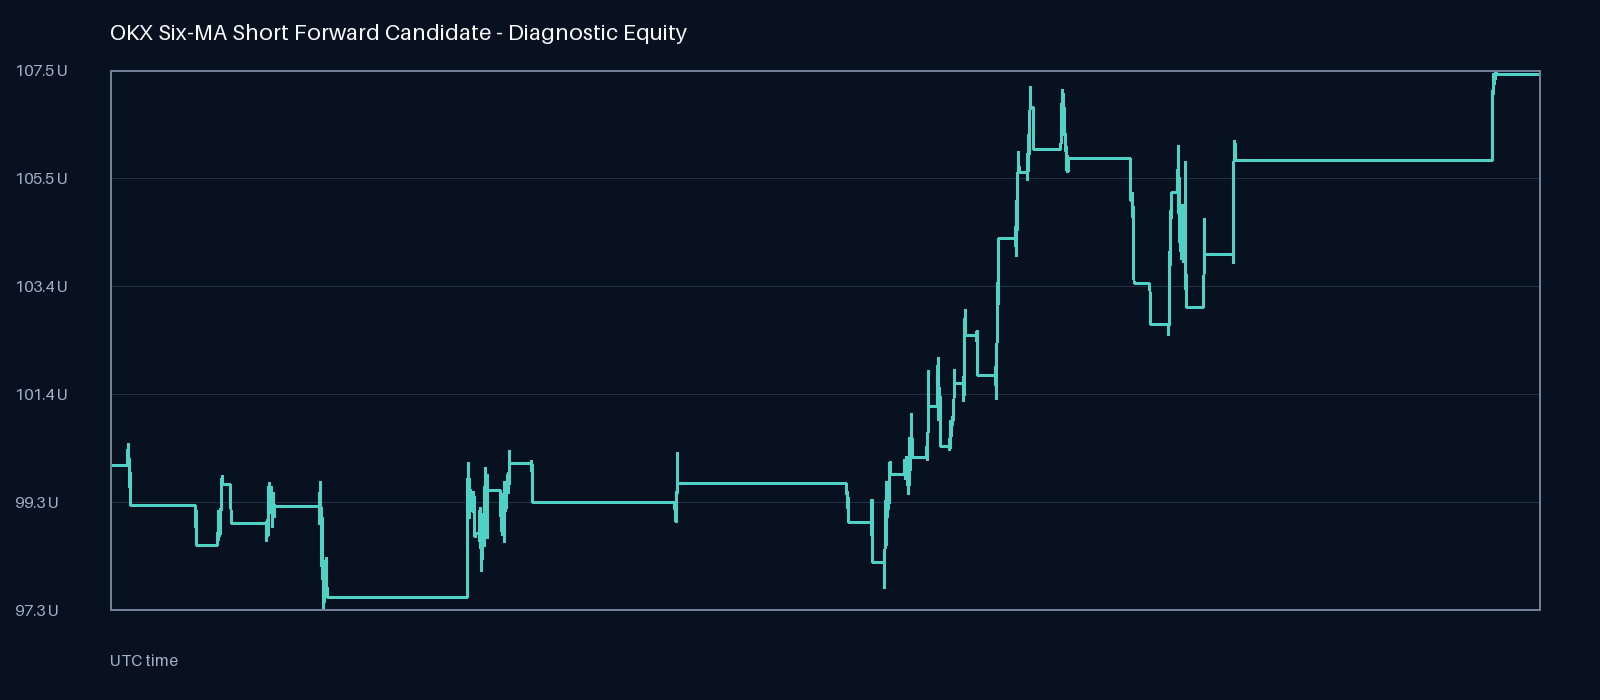

Source data for this figure (header and first rows):
date, equity, worst_equity, realized_equity, open_positions
2026-02-10 00:00:00+00:00, 100.0, 100.0, 100.0, 0
2026-02-10 00:15:00+00:00, 100.0, 100.0, 100.0, 0
2026-02-10 00:30:00+00:00, 100.0, 100.0, 100.0, 0
2026-02-10 00:45:00+00:00, 100.0, 100.0, 100.0, 0
2026-02-10 01:00:00+00:00, 100.0, 100.0, 100.0, 0
2026-02-10 01:15:00+00:00, 100.0, 100.0, 100.0, 0
2026-02-10 01:30:00+00:00, 100.0, 100.0, 100.0, 0
2026-02-10 01:45:00+00:00, 100.0, 100.0, 100.0, 0
2026-02-10 02:00:00+00:00, 100.0, 100.0, 100.0, 0
2026-02-10 02:15:00+00:00, 100.0, 100.0, 100.0, 0
2026-02-10 02:30:00+00:00, 100.0, 100.0, 100.0, 0
2026-02-10 02:45:00+00:00, 100.0, 100.0, 100.0, 0
2026-02-10 03:00:00+00:00, 100.0, 100.0, 100.0, 0
2026-02-10 03:15:00+00:00, 100.0, 100.0, 100.0, 0
2026-02-10 03:30:00+00:00, 100.0, 100.0, 100.0, 0
2026-02-10 03:45:00+00:00, 100.0, 100.0, 100.0, 0
2026-02-10 04:00:00+00:00, 100.0, 100.0, 100.0, 0
2026-02-10 04:15:00+00:00, 100.0, 100.0, 100.0, 0
2026-02-10 04:30:00+00:00, 100.0, 100.0, 100.0, 0
2026-02-10 04:45:00+00:00, 100.0, 100.0, 100.0, 0
2026-02-10 05:00:00+00:00, 100.0, 100.0, 100.0, 0
2026-02-10 05:15:00+00:00, 100.0, 100.0, 100.0, 0
2026-02-10 05:30:00+00:00, 100.0, 100.0, 100.0, 0
2026-02-10 05:45:00+00:00, 100.0, 100.0, 100.0, 0
2026-02-10 06:00:00+00:00, 100.0, 100.0, 100.0, 0
2026-02-10 06:15:00+00:00, 100.0, 100.0, 100.0, 0
2026-02-10 06:30:00+00:00, 100.0, 100.0, 100.0, 0
2026-02-10 06:45:00+00:00, 100.0, 100.0, 100.0, 0
2026-02-10 07:00:00+00:00, 100.0, 100.0, 100.0, 0
2026-02-10 07:15:00+00:00, 100.0, 100.0, 100.0, 0
2026-02-10 07:30:00+00:00, 100.0, 100.0, 100.0, 0
2026-02-10 07:45:00+00:00, 100.0, 100.0, 100.0, 0
2026-02-10 08:00:00+00:00, 100.0, 100.0, 100.0, 0
2026-02-10 08:15:00+00:00, 100.0, 100.0, 100.0, 0
2026-02-10 08:30:00+00:00, 100.0, 100.0, 100.0, 0
2026-02-10 08:45:00+00:00, 100.0, 100.0, 100.0, 0
2026-02-10 09:00:00+00:00, 100.0, 100.0, 100.0, 0
2026-02-10 09:15:00+00:00, 100.0, 100.0, 100.0, 0
2026-02-10 09:30:00+00:00, 100.0, 100.0, 100.0, 0
2026-02-10 09:45:00+00:00, 100.0, 100.0, 100.0, 0
2026-02-10 10:00:00+00:00, 100.0, 100.0, 100.0, 0
2026-02-10 10:15:00+00:00, 100.0, 100.0, 100.0, 0
2026-02-10 10:30:00+00:00, 100.0, 100.0, 100.0, 0
2026-02-10 10:45:00+00:00, 100.0, 100.0, 100.0, 0
2026-02-10 11:00:00+00:00, 100.0, 100.0, 100.0, 0
2026-02-10 11:15:00+00:00, 100.0, 100.0, 100.0, 0
2026-02-10 11:30:00+00:00, 100.0, 100.0, 100.0, 0
2026-02-10 11:45:00+00:00, 100.0, 100.0, 100.0, 0
2026-02-10 12:00:00+00:00, 100.0, 100.0, 100.0, 0
2026-02-10 12:15:00+00:00, 100.0, 100.0, 100.0, 0
2026-02-10 12:30:00+00:00, 100.0, 100.0, 100.0, 0
2026-02-10 12:45:00+00:00, 100.0, 100.0, 100.0, 0
2026-02-10 13:00:00+00:00, 100.0, 100.0, 100.0, 0
2026-02-10 13:15:00+00:00, 100.0, 100.0, 100.0, 0
2026-02-10 13:30:00+00:00, 100.0, 100.0, 100.0, 0
2026-02-10 13:45:00+00:00, 100.0, 100.0, 100.0, 0
2026-02-10 14:00:00+00:00, 100.0, 100.0, 100.0, 0
2026-02-10 14:15:00+00:00, 100.0, 100.0, 100.0, 0
2026-02-10 14:30:00+00:00, 100.0, 100.0, 100.0, 0
2026-02-10 14:45:00+00:00, 100.0, 100.0, 100.0, 0
... 17,367 more rows
